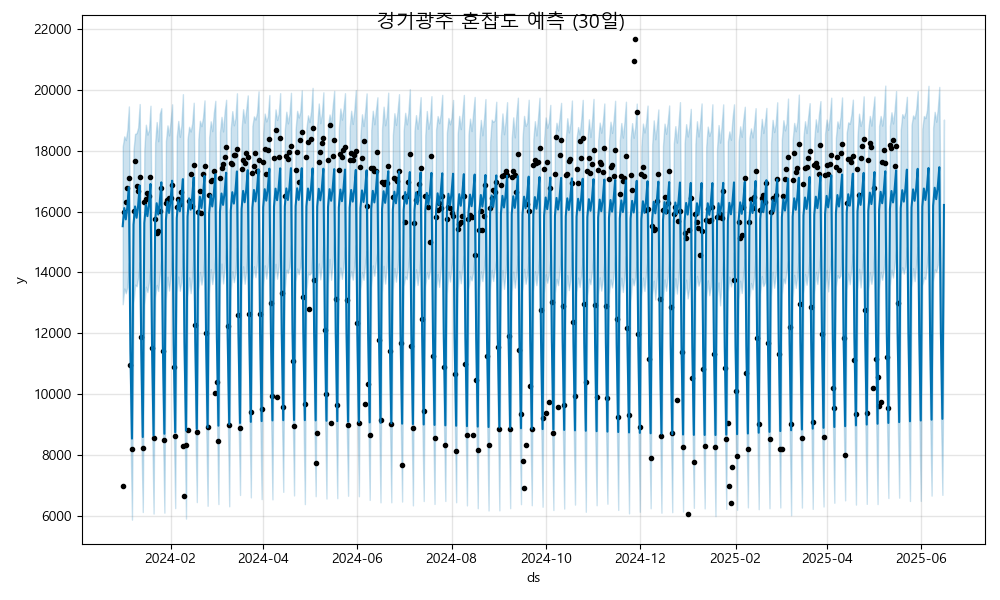

Values plotted in this chart, from the file beside it:
ds, yhat, yhat_lower, yhat_upper
2024-01-01, 15517, 12952, 18136
2024-01-02, 16113, 13468, 18470
2024-01-03, 15741, 13313, 18349
2024-01-04, 16149, 13518, 18678
2024-01-05, 16800, 14308, 19453
2024-01-06, 11423, 8785, 13969
2024-01-07, 8536, 5872, 11114
2024-01-08, 15570, 13007, 18026
2024-01-09, 16166, 13595, 18552
2024-01-10, 15794, 13542, 18574
2024-01-11, 16202, 13827, 18759
2024-01-12, 16853, 14328, 19532
2024-01-13, 11476, 8798, 14037
2024-01-14, 8589, 6124, 11052
2024-01-15, 15623, 12916, 18043
2024-01-16, 16219, 13528, 18852
2024-01-17, 15847, 13351, 18527
2024-01-18, 16255, 13675, 18674
2024-01-19, 16906, 14287, 19476
2024-01-20, 11529, 9093, 13974
2024-01-21, 8642, 6073, 11226
2024-01-22, 15676, 13167, 18253
2024-01-23, 16272, 13587, 18940
2024-01-24, 15900, 13387, 18309
2024-01-25, 16309, 13934, 19210
2024-01-26, 16959, 14499, 19396
2024-01-27, 11582, 8963, 14041
2024-01-28, 8695, 6102, 11151
2024-01-29, 15729, 13103, 18315
2024-01-30, 16325, 13857, 18831
2024-01-31, 15953, 13402, 18500
2024-02-01, 16362, 13887, 18970
2024-02-02, 17012, 14588, 19523
2024-02-03, 11636, 9129, 14140
2024-02-04, 8748, 6252, 11389
2024-02-05, 15782, 13350, 18456
2024-02-06, 16378, 13863, 18978
2024-02-07, 16007, 13396, 18455
2024-02-08, 16415, 13701, 18832
2024-02-09, 17065, 14629, 19856
2024-02-10, 11689, 9199, 14527
2024-02-11, 8801, 5908, 11470
2024-02-12, 15835, 13211, 18383
2024-02-13, 16432, 13834, 18785
2024-02-14, 16060, 13317, 18629
2024-02-15, 16468, 13837, 18891
2024-02-16, 17119, 14752, 19575
2024-02-17, 11742, 9135, 14271
2024-02-18, 8855, 6449, 11185
2024-02-19, 15889, 13389, 18384
2024-02-20, 16485, 14010, 18983
2024-02-21, 16113, 13599, 18804
2024-02-22, 16521, 13929, 19082
2024-02-23, 17172, 14647, 19652
2024-02-24, 11795, 9148, 14229
2024-02-25, 8908, 6328, 11390
2024-02-26, 15942, 13319, 18440
2024-02-27, 16538, 14109, 18965
2024-02-28, 16166, 13614, 18640
2024-02-29, 16574, 14000, 19236
... 473 more rows
